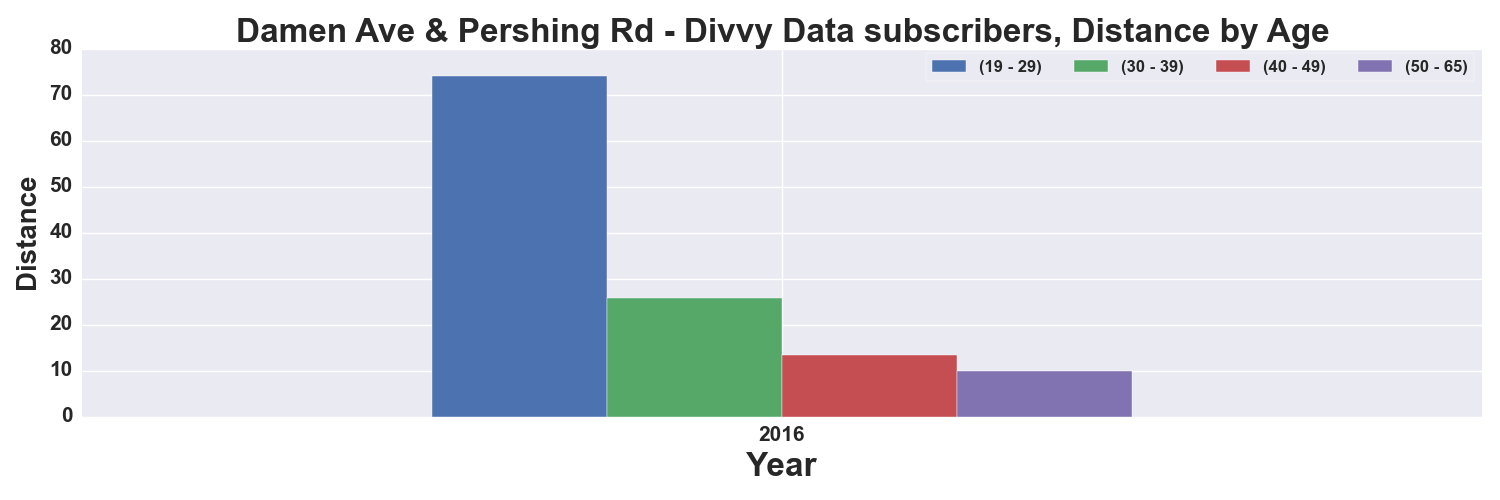

The file beside this chart, header and first rows:
, START TIME YEAR, DISTANCE_Miles, DISTANCE_Miles, DISTANCE_Miles, DISTANCE_Miles
AGE_GROUP, , 19 - 29, 30 - 39, 40 - 49, 50 - 65
0, 2016, 74.09, 25.72, 13.41, 9.894
